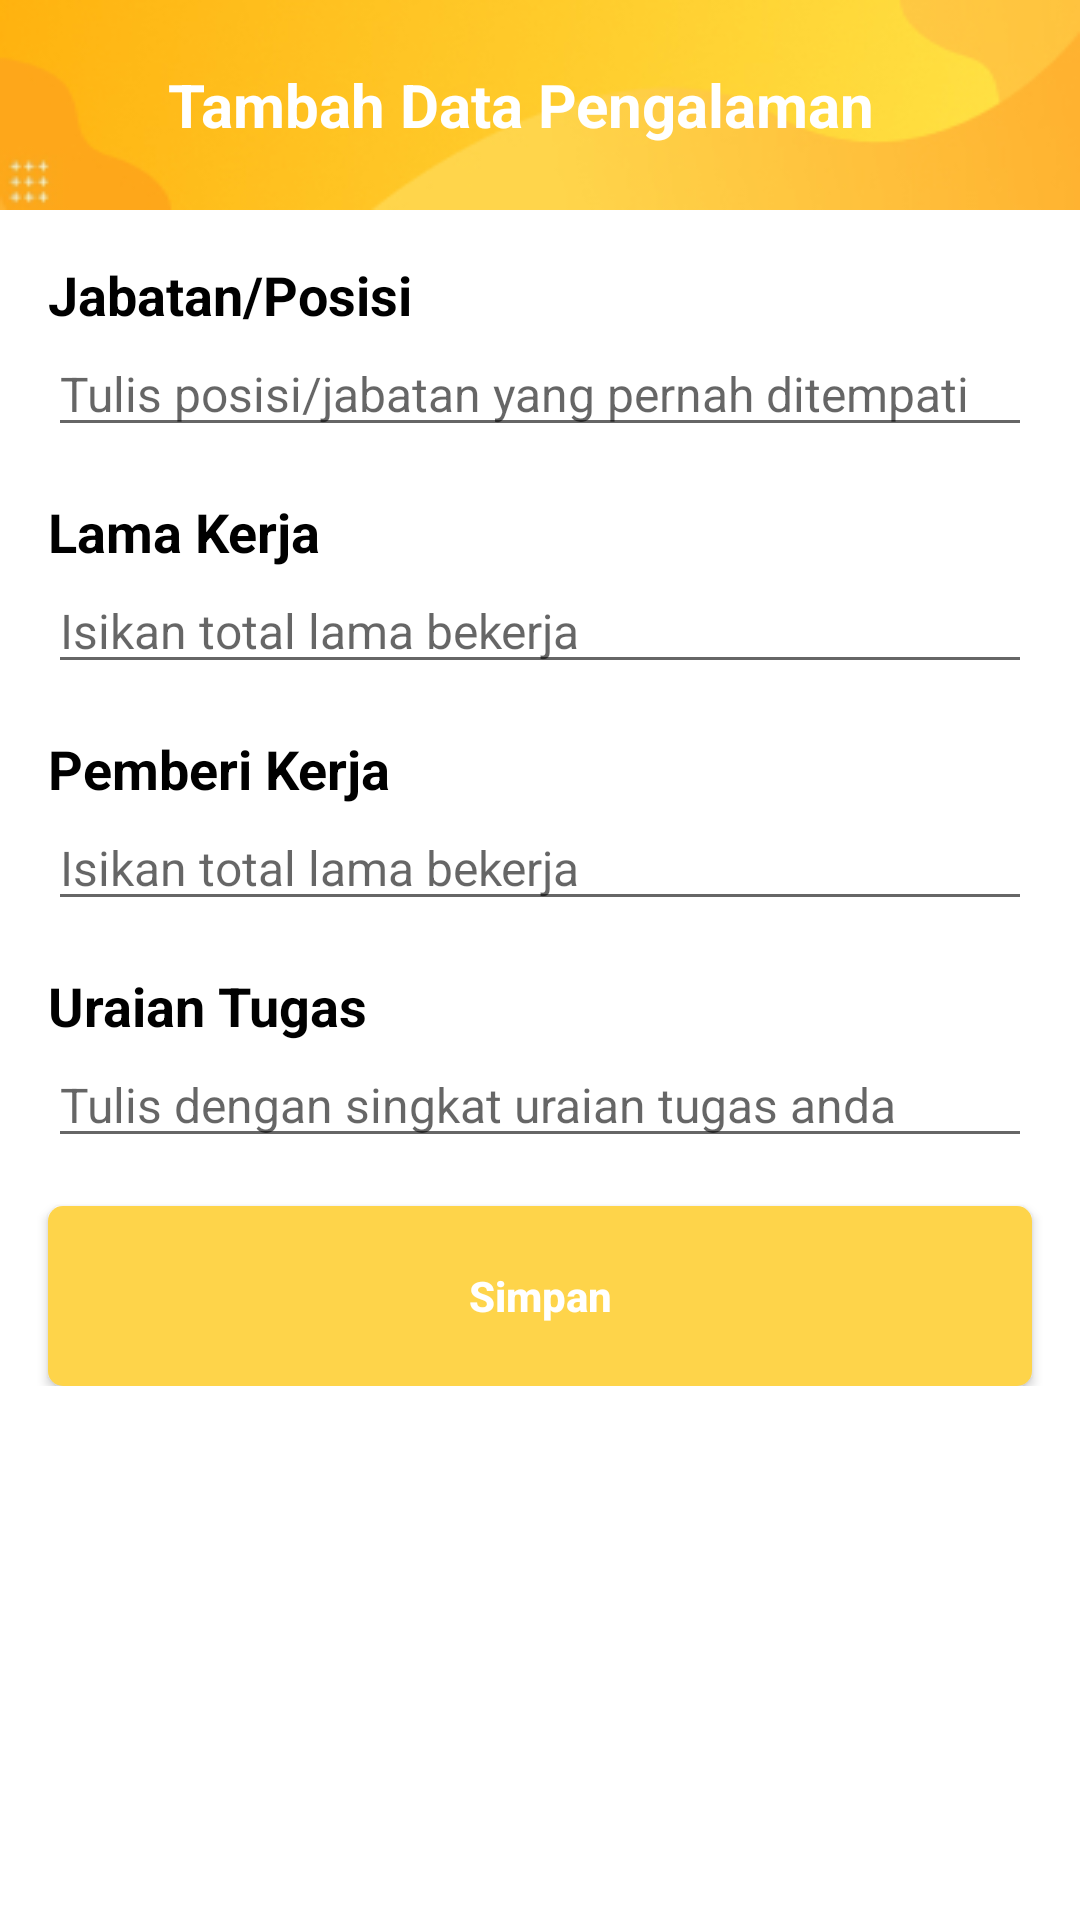

Layout XML and referenced resources for this Android screen:
<!-- AndroidManifest.xml: application theme Theme.EKPKDISNAKER -->
<!-- res/layout/activity_tambah_pengalaman.xml -->
<?xml version="1.0" encoding="utf-8"?>
<LinearLayout xmlns:android="http://schemas.android.com/apk/res/android"
    xmlns:app="http://schemas.android.com/apk/res-auto"
    xmlns:tools="http://schemas.android.com/tools"
    android:layout_width="match_parent"
    android:layout_height="match_parent"
    android:orientation="vertical"
    tools:context=".activity.TambahPengalamanActivity">

    
    <LinearLayout
        android:id="@+id/ly_header"
        android:layout_width="match_parent"
        android:layout_height="70dp"
        android:background="@drawable/main_header">

        <ImageView
            android:id="@+id/btn_back"
            android:layout_width="24dp"
            android:layout_height="24dp"
            android:layout_gravity="center"
            android:layout_marginStart="16dp"
            android:background="@drawable/bt_back"/>

        <TextView
            android:layout_width="wrap_content"
            android:layout_height="wrap_content"
            android:layout_gravity="center"
            android:layout_marginLeft="16dp"
            android:text="Tambah Data Pengalaman"
            android:textColor="#FFFFFF"
            android:textSize="20sp"
            android:textStyle="bold"/>
    </LinearLayout>
    

    <LinearLayout
        android:orientation="vertical"
        android:layout_width="match_parent"
        android:layout_height="wrap_content">

        <LinearLayout
            android:layout_width="match_parent"
            android:layout_height="wrap_content"
            android:orientation="vertical">

            <TextView
                android:layout_width="wrap_content"
                android:layout_height="wrap_content"
                android:layout_marginLeft="16dp"
                android:layout_marginTop="16dp"
                android:text="Jabatan/Posisi"
                android:textColor="#000"
                android:textSize="18sp"
                android:textStyle="bold"/>

            <EditText
                android:id="@+id/jabatan"
                android:layout_width="match_parent"
                android:layout_height="wrap_content"
                android:layout_marginHorizontal="16dp"
                android:hint="Tulis posisi/jabatan yang pernah ditempati"
                android:imeOptions="actionNext"
                android:inputType="textCapWords"
                android:maxLength="50"
                android:textSize="16sp"/>

            <TextView
                android:layout_width="wrap_content"
                android:layout_height="wrap_content"
                android:layout_marginLeft="16dp"
                android:layout_marginTop="16dp"
                android:text="Lama Kerja"
                android:textColor="#000"
                android:textSize="18sp"
                android:textStyle="bold"/>

            <EditText
                android:id="@+id/lama_kerja"
                android:layout_width="match_parent"
                android:layout_height="wrap_content"
                android:layout_marginHorizontal="16dp"
                android:hint="Isikan total lama bekerja"
                android:imeOptions="actionNext"
                android:inputType="textCapWords"
                android:maxLength="50"
                android:textSize="16sp"/>

            <TextView
                android:layout_width="wrap_content"
                android:layout_height="wrap_content"
                android:layout_marginLeft="16dp"
                android:layout_marginTop="16dp"
                android:text="Pemberi Kerja"
                android:textColor="#000"
                android:textSize="18sp"
                android:textStyle="bold"/>

            <EditText
                android:id="@+id/pemberi_kerja"
                android:layout_width="match_parent"
                android:layout_height="wrap_content"
                android:layout_marginHorizontal="16dp"
                android:hint="Isikan total lama bekerja"
                android:imeOptions="actionNext"
                android:inputType="textCapWords"
                android:maxLength="50"
                android:textSize="16sp"/>

            <TextView
                android:layout_width="wrap_content"
                android:layout_height="wrap_content"
                android:layout_marginLeft="16dp"
                android:layout_marginTop="16dp"
                android:text="Uraian Tugas"
                android:textColor="#000"
                android:textSize="18sp"
                android:textStyle="bold"/>

            <EditText
                android:id="@+id/uraian_tugas"
                android:layout_width="match_parent"
                android:layout_height="wrap_content"
                android:layout_marginHorizontal="16dp"
                android:hint="Tulis dengan singkat uraian tugas anda"
                android:imeOptions="actionDone"
                android:inputType="text"
                android:maxLength="50"
                android:textSize="16sp"/>

        </LinearLayout>

        <Button
            android:id="@+id/btn_simpan"
            android:layout_width="match_parent"
            android:layout_height="60dp"
            android:layout_marginHorizontal="16dp"
            android:layout_marginTop="16dp"
            android:background="@drawable/bt_yellow_round"
            android:text="Simpan"
            android:textAllCaps="false"
            android:textColor="#FFF"
            android:textStyle="bold"/>

    </LinearLayout>


</LinearLayout>
<!-- resources referenced by this layout -->
<resources>
  <!-- drawable bt_yellow_round (drawable) -->
  <?xml version="1.0" encoding="utf-8"?>
  <shape
      xmlns:android="http://schemas.android.com/apk/res/android"
      android:shape="rectangle">
      <solid
          android:color="#FED44A">
      </solid>
      <corners
          android:radius="5dp">
      </corners>
  </shape>
  <!-- drawable main_header: jpg bitmap (drawable, 10518 bytes) -->
  <style name="Theme.EKPKDISNAKER" parent="Theme.MaterialComponents.DayNight.NoActionBar">
  
          <item name="android:forceDarkAllowed" tools:targetApi="q">false</item>
          
          <item name="colorPrimary">@color/primary</item>
          <item name="colorPrimaryVariant">@color/primaryVariant</item>
          <item name="colorOnPrimary">@color/white</item>
          
          <item name="colorSecondary">@color/secondary</item>
          <item name="colorSecondaryVariant">@color/secondaryVariant</item>
          <item name="colorOnSecondary">@color/black</item>
          
          <item name="android:statusBarColor" tools:targetApi="l">?attr/colorPrimaryVariant</item>
          
      </style>
  <color name="primary">#FDA81A</color>
  <color name="primaryVariant">#FFB20F</color>
  <color name="white">#FFFFFFFF</color>
  <color name="secondary">#FED44A</color>
  <color name="secondaryVariant">#FFE548</color>
  <color name="black">#FF000000</color>
</resources>
